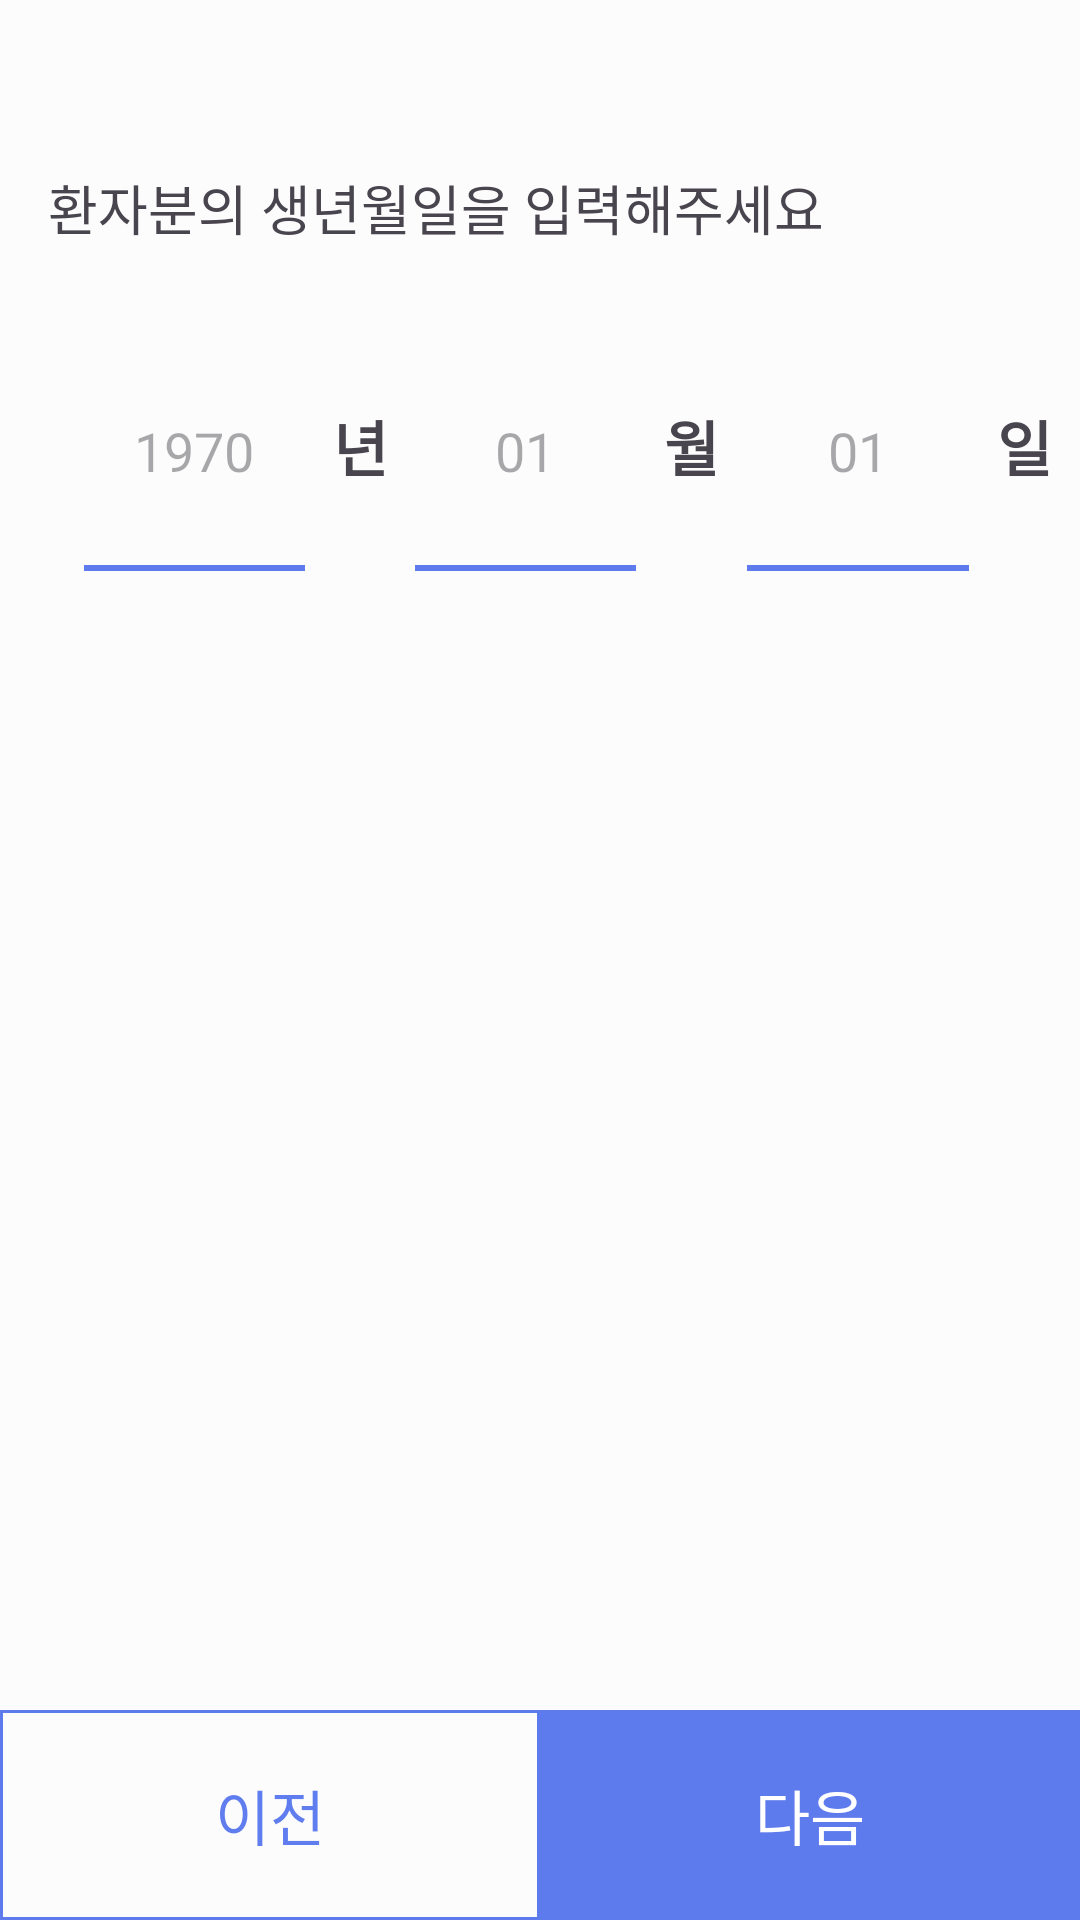

Layout XML and referenced resources for this Android screen:
<!-- AndroidManifest.xml: application theme Theme.Team25 -->
<!-- res/layout/activity_reservation_step5.xml -->
<?xml version="1.0" encoding="utf-8"?>
<androidx.constraintlayout.widget.ConstraintLayout xmlns:android="http://schemas.android.com/apk/res/android"
    xmlns:app="http://schemas.android.com/apk/res-auto"
    xmlns:tools="http://schemas.android.com/tools"
    android:id="@+id/main"
    android:layout_width="match_parent"
    android:layout_height="match_parent"
    tools:context=".ui.reservation.ReservationStep4Fragment">

    <ImageView
        android:id="@+id/back_btn"
        android:layout_width="wrap_content"
        android:layout_height="wrap_content"
        android:layout_marginTop="16dp"
        android:padding="16dp"
        android:src="@drawable/baseline_arrow_back_24"
        app:layout_constraintStart_toStartOf="parent"
        app:layout_constraintTop_toTopOf="parent" />

    <TextView
        android:id="@+id/input_birthday_text_view"
        android:layout_width="wrap_content"
        android:layout_height="wrap_content"
        android:layout_marginStart="16dp"
        android:layout_marginTop="8dp"
        android:text="@string/input_birthday"
        android:textSize="18sp"
        app:layout_constraintStart_toStartOf="parent"
        app:layout_constraintTop_toBottomOf="@id/back_btn" />

    <androidx.appcompat.widget.LinearLayoutCompat
        android:layout_width="match_parent"
        android:layout_height="80dp"
        android:layout_marginStart="28dp"
        android:layout_marginTop="28dp"
        android:orientation="horizontal"
        app:layout_constraintStart_toStartOf="parent"
        app:layout_constraintTop_toBottomOf="@id/input_birthday_text_view">

        <EditText
            android:id="@+id/year_input"
            android:layout_width="0dp"
            android:layout_height="match_parent"
            android:layout_weight="2"
            android:background="@drawable/edit_text_box"
            android:gravity="center"
            android:hint="@string/_1970"
            android:inputType="number"
            android:maxLength="4"
            android:textAlignment="center" />

        <TextView
            android:layout_width="0dp"
            android:layout_height="wrap_content"
            android:layout_weight="1"
            android:gravity="center"
            android:text="년"
            android:textSize="20sp"
            android:textStyle="bold" />


        <EditText
            android:id="@+id/month_input"
            android:layout_width="0dp"
            android:layout_height="match_parent"
            android:layout_weight="2"
            android:background="@drawable/edit_text_box"
            android:gravity="center"
            android:hint="@string/_01"
            android:inputType="number"
            android:maxLength="2"
            android:textAlignment="center" />

        <TextView
            android:layout_width="0dp"
            android:layout_height="wrap_content"
            android:layout_weight="1"
            android:gravity="center"
            android:text="월"
            android:textSize="20sp"
            android:textStyle="bold" />

        <EditText
            android:id="@+id/day_input"
            android:layout_width="0dp"
            android:layout_height="match_parent"
            android:layout_weight="2"
            android:background="@drawable/edit_text_box"
            android:gravity="center"
            android:hint="@string/_01"
            android:inputType="number"
            android:maxLength="2"
            android:textAlignment="center" />

        <TextView
            android:layout_width="0dp"
            android:layout_height="wrap_content"
            android:layout_weight="1"
            android:gravity="center"
            android:text="일"
            android:textSize="20sp"
            android:textStyle="bold" />

    </androidx.appcompat.widget.LinearLayoutCompat>

    <androidx.appcompat.widget.LinearLayoutCompat
        android:layout_width="match_parent"
        android:layout_height="70dp"
        android:orientation="horizontal"
        app:layout_constraintBottom_toBottomOf="parent"
        app:layout_constraintStart_toStartOf="parent">

        <TextView
            android:id="@+id/previous_btn"
            android:layout_width="0dp"
            android:layout_height="match_parent"
            android:layout_weight="1"
            android:background="@drawable/blue_outline_box"
            android:gravity="center"
            android:text="@string/previous"
            android:textColor="@color/blue"
            android:textSize="20sp" />

        <TextView
            android:id="@+id/next_btn"
            android:layout_width="0dp"
            android:layout_height="match_parent"
            android:layout_weight="1"
            android:background="@color/blue"
            android:gravity="center"
            android:text="@string/next"
            android:textColor="@color/white"
            android:textSize="20sp" />

    </androidx.appcompat.widget.LinearLayoutCompat>

</androidx.constraintlayout.widget.ConstraintLayout>
<!-- resources referenced by this layout -->
<resources>
  <color name="blue">#CC375CEA</color>
  <color name="white">#FFFFFFFF</color>
  <!-- drawable blue_outline_box (drawable) -->
  <?xml version="1.0" encoding="utf-8"?>
  <shape xmlns:android="http://schemas.android.com/apk/res/android"
      android:shape="rectangle">
  
      <stroke android:width="1dp"
          android:color="@color/blue"
          />
  
  </shape>
  <!-- drawable edit_text_box (drawable) -->
  <?xml version="1.0" encoding="utf-8"?>
  <layer-list xmlns:android="http://schemas.android.com/apk/res/android">
  
      <item>
          <shape android:shape="rectangle">
              <solid android:color="@color/blue" />
              <size android:height="50dp" />
          </shape>
      </item>
  
      <item
          android:bottom="2dp">
          <shape android:shape="rectangle">
              <solid android:color="@color/light_gray" />
          </shape>
      </item>
  
  </layer-list>
  <string name="_01">01</string>
  <string name="_1970">1970</string>
  <string name="input_birthday">환자분의 생년월일을 입력해주세요</string>
  <string name="next">다음</string>
  <string name="previous">이전</string>
  <style name="Theme.Team25" parent="Base.Theme.Team25">
          <item name="android:windowBackground">@color/light_gray</item>
      </style>
  <color name="light_gray">#FCFCFC</color>
  <style name="Base.Theme.Team25" parent="Theme.Material3.DayNight.NoActionBar">
          
          
      </style>
</resources>
